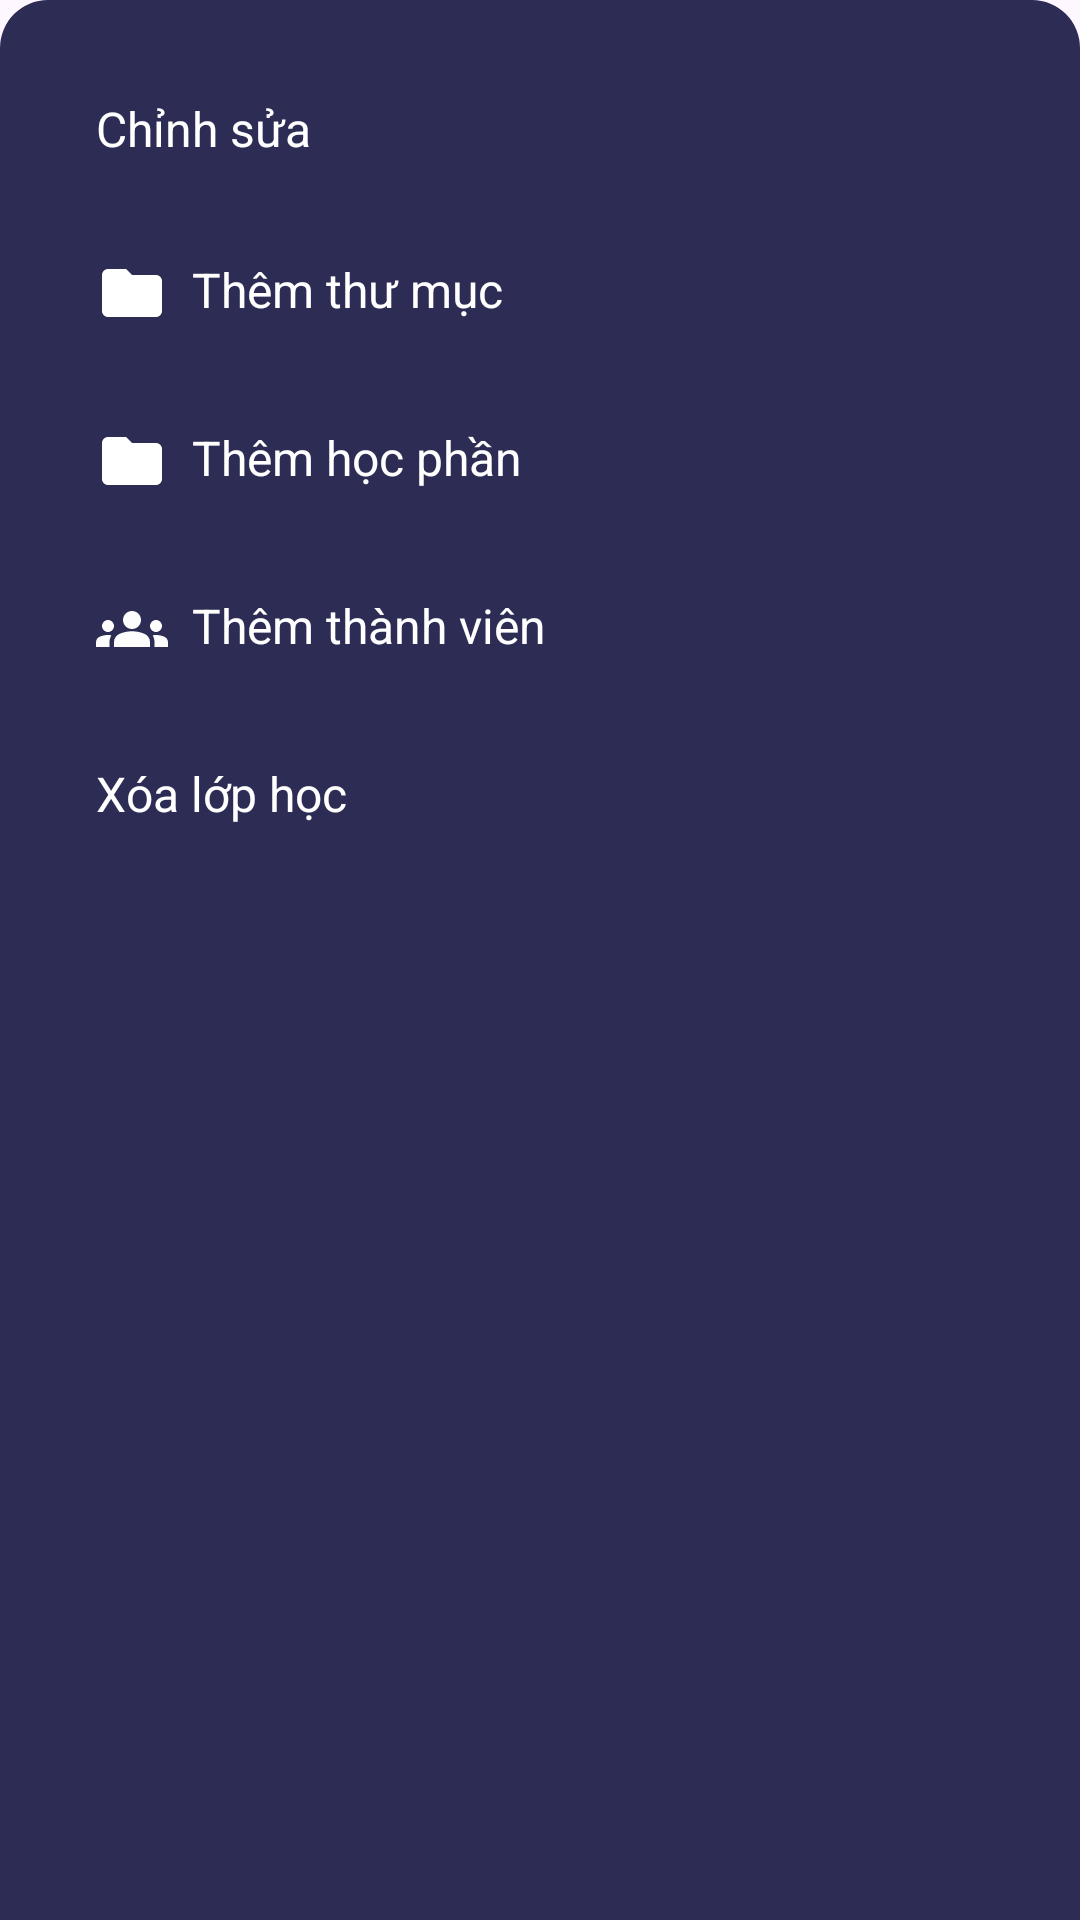

Write the Android layout XML for this screen, with the resource values it uses.
<!-- AndroidManifest.xml: application theme Theme.MyApplication -->
<!-- res/layout/class_bottom_sheet_add_options.xml -->
<?xml version="1.0" encoding="utf-8"?>
<LinearLayout xmlns:android="http://schemas.android.com/apk/res/android"
    android:id="@+id/bottom_sheet_layout"
    android:layout_width="match_parent"
    android:layout_height="wrap_content"
    android:orientation="vertical"
    android:padding="16dp"
    android:background="@drawable/bottom_sheet_background">

    <TextView
        android:id="@+id/edit"
        android:layout_width="match_parent"
        android:layout_height="wrap_content"
        android:drawableLeft="@drawable/baseline_edit_24"
        android:drawablePadding="8dp"
        android:padding="16dp"
        android:text="Chỉnh sửa"
        android:textColor="@android:color/white"
        android:textSize="16sp" />

    <TextView
    android:id="@+id/addFolder"
    android:layout_width="match_parent"
    android:layout_height="wrap_content"
    android:drawableLeft="@drawable/ic_folder"
    android:drawablePadding="8dp"
    android:padding="16dp"
    android:text="Thêm thư mục"
    android:textSize="16sp"
    android:textColor="@android:color/white" />

    <TextView
        android:id="@+id/addCourse"
        android:layout_width="match_parent"
        android:layout_height="wrap_content"
        android:drawableLeft="@drawable/ic_folder"
        android:drawablePadding="8dp"
        android:padding="16dp"
        android:text="Thêm học phần "
        android:textSize="16sp"
        android:textColor="@android:color/white" />

    <TextView
        android:id="@+id/addMember"
        android:layout_width="match_parent"
        android:layout_height="wrap_content"
        android:drawableLeft="@drawable/baseline_groups_24"
        android:drawablePadding="8dp"
        android:padding="16dp"
        android:text="Thêm thành viên"
        android:textSize="16sp"
        android:textColor="@android:color/white" />











    <TextView
        android:id="@+id/delete"
        android:layout_width="match_parent"
        android:layout_height="wrap_content"
        android:drawablePadding="8dp"
        android:padding="16dp"
        android:drawableLeft="@drawable/baseline_delete_24"
        android:text="Xóa lớp học"
        android:textColor="@android:color/white"
        android:textSize="16sp" />
</LinearLayout>
<!-- resources referenced by this layout -->
<resources>
  <!-- drawable baseline_groups_24 (drawable) -->
  <vector xmlns:android="http://schemas.android.com/apk/res/android" android:height="24dp" android:tint="#FDFDFD" android:viewportHeight="24" android:viewportWidth="24" android:width="24dp">
        
      <path android:fillColor="@android:color/white" android:pathData="M12,12.75c1.63,0 3.07,0.39 4.24,0.9c1.08,0.48 1.76,1.56 1.76,2.73L18,18H6l0,-1.61c0,-1.18 0.68,-2.26 1.76,-2.73C8.93,13.14 10.37,12.75 12,12.75zM4,13c1.1,0 2,-0.9 2,-2c0,-1.1 -0.9,-2 -2,-2s-2,0.9 -2,2C2,12.1 2.9,13 4,13zM5.13,14.1C4.76,14.04 4.39,14 4,14c-0.99,0 -1.93,0.21 -2.78,0.58C0.48,14.9 0,15.62 0,16.43V18l4.5,0v-1.61C4.5,15.56 4.73,14.78 5.13,14.1zM20,13c1.1,0 2,-0.9 2,-2c0,-1.1 -0.9,-2 -2,-2s-2,0.9 -2,2C18,12.1 18.9,13 20,13zM24,16.43c0,-0.81 -0.48,-1.53 -1.22,-1.85C21.93,14.21 20.99,14 20,14c-0.39,0 -0.76,0.04 -1.13,0.1c0.4,0.68 0.63,1.46 0.63,2.29V18l4.5,0V16.43zM12,6c1.66,0 3,1.34 3,3c0,1.66 -1.34,3 -3,3s-3,-1.34 -3,-3C9,7.34 10.34,6 12,6z"/>
      
  </vector>
  <!-- drawable baseline_ios_share_24 (drawable) -->
  <vector xmlns:android="http://schemas.android.com/apk/res/android" android:height="24dp" android:tint="#FBFBFB" android:viewportHeight="24" android:viewportWidth="24" android:width="24dp">
        
      <path android:fillColor="@android:color/white" android:pathData="M16,5l-1.42,1.42 -1.59,-1.59L12.99,16h-1.98L11.01,4.83L9.42,6.42 8,5l4,-4 4,4zM20,10v11c0,1.1 -0.9,2 -2,2L6,23c-1.11,0 -2,-0.9 -2,-2L4,10c0,-1.11 0.89,-2 2,-2h3v2L6,10v11h12L18,10h-3L15,8h3c1.1,0 2,0.89 2,2z"/>
      
  </vector>
  <!-- drawable bottom_sheet_background (drawable) -->
  <shape xmlns:android="http://schemas.android.com/apk/res/android">
      <solid android:color="#2C2C54" />
      <corners android:topLeftRadius="16dp" android:topRightRadius="16dp" />
  </shape>
  <!-- drawable ic_folder (drawable) -->
  <vector xmlns:android="http://schemas.android.com/apk/res/android"
      android:width="24dp"
      android:height="24dp"
      android:viewportWidth="24"
      android:viewportHeight="24">
      <path
          android:fillColor="#FFFFFF"
          android:pathData="M10,4L12,6h8c1.1,0 2,0.9 2,2v10
              c0,1.1 -0.9,2 -2,2H4
              c-1.1,0 -2,-0.9 -2,-2V6
              c0,-1.1 0.9,-2 2,-2h6z"/>
  </vector>
  <style name="Theme.MyApplication" parent="Base.Theme.MyApplication" />
  <style name="Base.Theme.MyApplication" parent="Theme.Material3.DayNight.NoActionBar">
          
          
  
      </style>
</resources>
